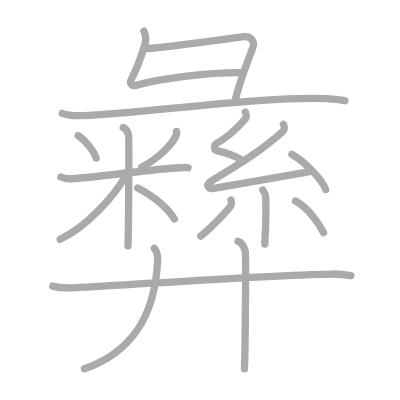
t = 0.00 s
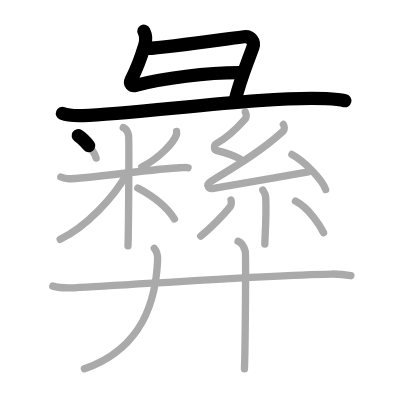
t = 3.50 s
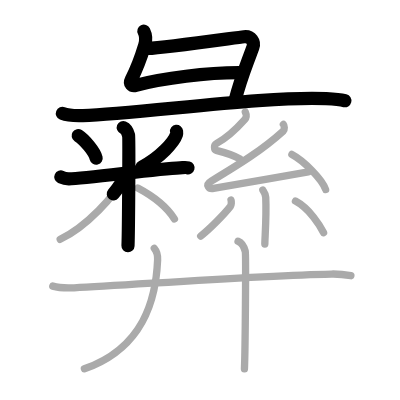
t = 7.25 s
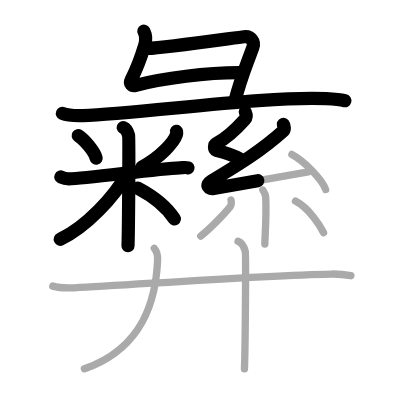
t = 10.75 s
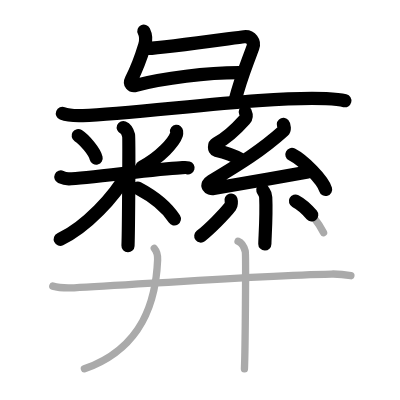
t = 14.50 s
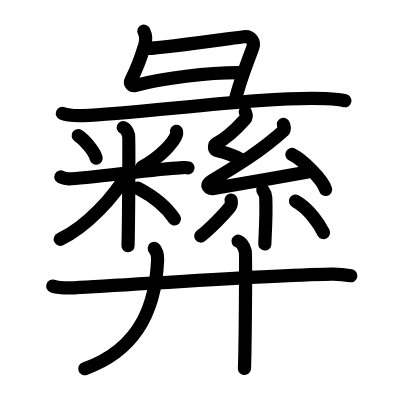
t = 18.00 s

The animated SVG that drew these frames (rendered in a browser with its animation timeline set to each time). Animation: 18 SMIL elements (animate=18); one cycle of 18.00 s.

<?xml version="1.0" standalone="no"?>
<!DOCTYPE svg PUBLIC "-//W3C//DTD SVG 1.1//EN"   "http://www.w3.org/Graphics/SVG/1.1/DTD/svg11.dtd">
<svg width="400px" height="400px"  version="1.1" xmlns="http://www.w3.org/2000/svg">
  <defs>
    <marker id="Triangle" viewBox="0 0 10 10" refX="0" refY="5" markerUnits="strokeWidth" markerWidth="3" style="stroke-opacity:0%;fill:#aaaaaa;" markerHeight="2" orient="auto">
      <path d="M 0 0 L 10 5 L 0 10 z" />
    </marker>
    
    <marker id="Arrow" viewBox="0 0 10 10" refX="5" refY="5" markerUnits="strokeWidth" markerWidth="1.8" style="stroke-opacity:0%;fill:#770000;" markerHeight="2" orient="auto">
      <path d="M 0 4 L 6 4 L 4 1 L 10 5 L 4 9 L 6 6 L 0 6 z" />
        <circle cx="5" cy="5" r="5" />
      </marker>
    
    <marker id="TriangleRed" viewBox="0 0 10 10" refX="0" refY="5" markerUnits="strokeWidth" markerWidth="3" style="stroke-opacity:0%;fill:#CC0000;" markerHeight="2" orient="auto">
      <path d="M 0 0 L 10 5 L 0 10 z" />
    </marker>
    
    <marker id="ArrowRed" viewBox="0 0 10 10" refX="5" refY="5" markerUnits="strokeWidth" markerWidth="1.8" style="stroke-opacity:0%;fill:#CC0000;" markerHeight="2" orient="auto">
      <path d="M 0 4 L 6 4 L 4 1 L 10 5 L 4 9 L 6 6 L 0 6 z" />
        <circle cx="5" cy="5" r="5" />
      </marker>
    
  </defs>
  
  <path style="fill:#ffffff; fill-opacity:100%; fill-rule:evenodd; stroke-width:0;" d="M 0 0 L 400px 0 L 400px 400px L 0 400px L 0 0" />

  <g transform="scale(3.6697247706422 3.6697247706422)">
<path style="fill:none; fill-opacity:0%; fill-rule:evenodd; stroke:#aaaaaa; stroke-opacity:100%; stroke-width: 1.5pt; stroke-linejoin:round; stroke-linecap:round;" d="M39.21 8.5c0.46 0.93 0.65 2.4 0.23 3.78c-0.92 3.05-2.39 6.88-3.69 9.43c-0.55 1.07 0.17 1.84 1.27 1.55c7.48-2.01 19.73-3.51 28.65-3.45"></path>
<path style="fill:none; fill-opacity:0%; fill-rule:evenodd; stroke:#aaaaaa; stroke-opacity:100%; stroke-width: 1.5pt; stroke-linejoin:round; stroke-linecap:round;" d="M40.32 13.21C44.75 13 64.16 10.27 66.49 10c1.94-0.23 2.99 1.38 2.41 2.95c-2.4 6.55-3.36 8.55-4.87 14.55"></path>
<path style="fill:none; fill-opacity:0%; fill-rule:evenodd; stroke:#aaaaaa; stroke-opacity:100%; stroke-width: 1.5pt; stroke-linejoin:round; stroke-linecap:round;" d="M17 30.9c1.46 0.6 4.13 0.65 5.59 0.6c15.44-0.55 51.02-5.46 66.31-4.62c2.43 0.13 3.89 0.28 5.1 0.58"></path>
<path style="fill:none; fill-opacity:0%; fill-rule:evenodd; stroke:#aaaaaa; stroke-opacity:100%; stroke-width: 1.5pt; stroke-linejoin:round; stroke-linecap:round;" d="M21.31 36.95c1.77 1.14 4.44 4.36 4.89 6.14"></path>
<path style="fill:none; fill-opacity:0%; fill-rule:evenodd; stroke:#aaaaaa; stroke-opacity:100%; stroke-width: 1.5pt; stroke-linejoin:round; stroke-linecap:round;" d="M48.11 35.8c0.03 0.23 0.05 0.59-0.05 0.92c-0.64 1.94-4.35 6.19-9.41 8.8"></path>
<path style="fill:none; fill-opacity:0%; fill-rule:evenodd; stroke:#aaaaaa; stroke-opacity:100%; stroke-width: 1.5pt; stroke-linejoin:round; stroke-linecap:round;" d="M16.58 48.23c0.35 0.16 1.27 0.5 2.2 0.49c4.71-0.06 24.23-2.8 30.21-3c0.93-0.03 1.67-0.16 2.25 0"></path>
<path style="fill:none; fill-opacity:0%; fill-rule:evenodd; stroke:#aaaaaa; stroke-opacity:100%; stroke-width: 1.5pt; stroke-linejoin:round; stroke-linecap:round;" d="M33.59 34.75c0.81 0.33 1.29 1.47 1.45 2.12c0.16 0.65 0 26.06-0.16 30.13"></path>
<path style="fill:none; fill-opacity:0%; fill-rule:evenodd; stroke:#aaaaaa; stroke-opacity:100%; stroke-width: 1.5pt; stroke-linejoin:round; stroke-linecap:round;" d="M34.43 47.57c-3.18 5.92-10.89 14.23-18.03 17.64"></path>
<path style="fill:none; fill-opacity:0%; fill-rule:evenodd; stroke:#aaaaaa; stroke-opacity:100%; stroke-width: 1.5pt; stroke-linejoin:round; stroke-linecap:round;" d="M37.55 51.26c3.55 1.88 7.78 4.98 9.98 8.42"></path>
<path style="fill:none; fill-opacity:0%; fill-rule:evenodd; stroke:#aaaaaa; stroke-opacity:100%; stroke-width: 1.5pt; stroke-linejoin:round; stroke-linecap:round;" d="M66.84 30.52c0.32 0.74 0.54 1.3-0.17 2.09c-1.92 2.15-4.51 4.82-7.73 6.53c-0.66 0.35-0.64 1.68-0.01 1.84C61 41.5 64 42.5 65.37 43.32"></path>
<path style="fill:none; fill-opacity:0%; fill-rule:evenodd; stroke:#aaaaaa; stroke-opacity:100%; stroke-width: 1.5pt; stroke-linejoin:round; stroke-linecap:round;" d="M77.22 33.9c0.29 0.33 0.38 1.43-0.01 1.78c-5.73 5.2-11.78 8.93-19.64 13.67c-1.8 1.09-0.56 2.22 0.61 2c4.91-0.91 18.06-3.09 25.84-4.5"></path>
<path style="fill:none; fill-opacity:0%; fill-rule:evenodd; stroke:#aaaaaa; stroke-opacity:100%; stroke-width: 1.5pt; stroke-linejoin:round; stroke-linecap:round;" d="M79.54 42.09c3.25 1.69 8.38 6.93 9.19 9.55"></path>
<path style="fill:none; fill-opacity:0%; fill-rule:evenodd; stroke:#aaaaaa; stroke-opacity:100%; stroke-width: 1.5pt; stroke-linejoin:round; stroke-linecap:round;" d="M71.61 51.77c0.05 0.17 0.75 0.9 0.8 1.99c0.24 5.24-0.23 10.95-0.24 12.74"></path>
<path style="fill:none; fill-opacity:0%; fill-rule:evenodd; stroke:#aaaaaa; stroke-opacity:100%; stroke-width: 1.5pt; stroke-linejoin:round; stroke-linecap:round;" d="M62.95 54.51c0.14 0.46 0.11 1.37-0.14 1.7c-1.65 2.15-5.78 6.29-8.12 8.12"></path>
<path style="fill:none; fill-opacity:0%; fill-rule:evenodd; stroke:#aaaaaa; stroke-opacity:100%; stroke-width: 1.5pt; stroke-linejoin:round; stroke-linecap:round;" d="M80.51 54.8c3.84 2.04 6.78 6.77 7.66 8.61"></path>
<path style="fill:none; fill-opacity:0%; fill-rule:evenodd; stroke:#aaaaaa; stroke-opacity:100%; stroke-width: 1.5pt; stroke-linejoin:round; stroke-linecap:round;" d="M14.38 77.97c1.52 0.46 4.3 0.53 5.82 0.46c15.8-0.76 50.05-3.36 70.11-3.75c2.53-0.05 4.05 0.22 5.31 0.45"></path>
<path style="fill:none; fill-opacity:0%; fill-rule:evenodd; stroke:#aaaaaa; stroke-opacity:100%; stroke-width: 1.5pt; stroke-linejoin:round; stroke-linecap:round;" d="M42.04 67.68c0.71 0.82 0.96 2.06 0.91 3.17C42.5 81.5 39.25 94.75 23 100.5"></path>
<path style="fill:none; fill-opacity:0%; fill-rule:evenodd; stroke:#aaaaaa; stroke-opacity:100%; stroke-width: 1.5pt; stroke-linejoin:round; stroke-linecap:round;" d="M64.87 65.73c1.09 0.42 1.74 1.9 1.96 2.74c0.22 0.84 0 26.76-0.22 32.03"></path>

<path style="fill:none; fill-opacity:0%; fill-rule:evenodd; stroke:#000000; stroke-opacity:100%; stroke-width: 2.7pt; stroke-linejoin:round; stroke-linecap:round;" d="M39.21 8.5c0.46 0.93 0.65 2.4 0.23 3.78c-0.92 3.05-2.39 6.88-3.69 9.43c-0.55 1.07 0.17 1.84 1.27 1.55c7.48-2.01 19.73-3.51 28.65-3.45" pathLength="100" stroke-dashoffset="100" stroke-dasharray="100 105"><animate id="dashAnim1" attributeName="stroke-dashoffset" from="100" to="0" dur="1s" calcMode="linear" fill="freeze"/></path>
<path style="fill:none; fill-opacity:0%; fill-rule:evenodd; stroke:#000000; stroke-opacity:100%; stroke-width: 2.7pt; stroke-linejoin:round; stroke-linecap:round;" d="M40.32 13.21C44.75 13 64.16 10.27 66.49 10c1.94-0.23 2.99 1.38 2.41 2.95c-2.4 6.55-3.36 8.55-4.87 14.55" pathLength="100" stroke-dashoffset="100" stroke-dasharray="100 105"><animate id="dashAnim2" attributeName="stroke-dashoffset" from="100" to="0" dur="1s" calcMode="linear" begin="dashAnim1.end" fill="freeze"/></path>
<path style="fill:none; fill-opacity:0%; fill-rule:evenodd; stroke:#000000; stroke-opacity:100%; stroke-width: 2.7pt; stroke-linejoin:round; stroke-linecap:round;" d="M17 30.9c1.46 0.6 4.13 0.65 5.59 0.6c15.44-0.55 51.02-5.46 66.31-4.62c2.43 0.13 3.89 0.28 5.1 0.58" pathLength="100" stroke-dashoffset="100" stroke-dasharray="100 105"><animate id="dashAnim3" attributeName="stroke-dashoffset" from="100" to="0" dur="1s" calcMode="linear" begin="dashAnim2.end" fill="freeze"/></path>
<path style="fill:none; fill-opacity:0%; fill-rule:evenodd; stroke:#000000; stroke-opacity:100%; stroke-width: 2.7pt; stroke-linejoin:round; stroke-linecap:round;" d="M21.31 36.95c1.77 1.14 4.44 4.36 4.89 6.14" pathLength="100" stroke-dashoffset="100" stroke-dasharray="100 105"><animate id="dashAnim4" attributeName="stroke-dashoffset" from="100" to="0" dur="1s" calcMode="linear" begin="dashAnim3.end" fill="freeze"/></path>
<path style="fill:none; fill-opacity:0%; fill-rule:evenodd; stroke:#000000; stroke-opacity:100%; stroke-width: 2.7pt; stroke-linejoin:round; stroke-linecap:round;" d="M48.11 35.8c0.03 0.23 0.05 0.59-0.05 0.92c-0.64 1.94-4.35 6.19-9.41 8.8" pathLength="100" stroke-dashoffset="100" stroke-dasharray="100 105"><animate id="dashAnim5" attributeName="stroke-dashoffset" from="100" to="0" dur="1s" calcMode="linear" begin="dashAnim4.end" fill="freeze"/></path>
<path style="fill:none; fill-opacity:0%; fill-rule:evenodd; stroke:#000000; stroke-opacity:100%; stroke-width: 2.7pt; stroke-linejoin:round; stroke-linecap:round;" d="M16.58 48.23c0.35 0.16 1.27 0.5 2.2 0.49c4.71-0.06 24.23-2.8 30.21-3c0.93-0.03 1.67-0.16 2.25 0" pathLength="100" stroke-dashoffset="100" stroke-dasharray="100 105"><animate id="dashAnim6" attributeName="stroke-dashoffset" from="100" to="0" dur="1s" calcMode="linear" begin="dashAnim5.end" fill="freeze"/></path>
<path style="fill:none; fill-opacity:0%; fill-rule:evenodd; stroke:#000000; stroke-opacity:100%; stroke-width: 2.7pt; stroke-linejoin:round; stroke-linecap:round;" d="M33.59 34.75c0.81 0.33 1.29 1.47 1.45 2.12c0.16 0.65 0 26.06-0.16 30.13" pathLength="100" stroke-dashoffset="100" stroke-dasharray="100 105"><animate id="dashAnim7" attributeName="stroke-dashoffset" from="100" to="0" dur="1s" calcMode="linear" begin="dashAnim6.end" fill="freeze"/></path>
<path style="fill:none; fill-opacity:0%; fill-rule:evenodd; stroke:#000000; stroke-opacity:100%; stroke-width: 2.7pt; stroke-linejoin:round; stroke-linecap:round;" d="M34.43 47.57c-3.18 5.92-10.89 14.23-18.03 17.64" pathLength="100" stroke-dashoffset="100" stroke-dasharray="100 105"><animate id="dashAnim8" attributeName="stroke-dashoffset" from="100" to="0" dur="1s" calcMode="linear" begin="dashAnim7.end" fill="freeze"/></path>
<path style="fill:none; fill-opacity:0%; fill-rule:evenodd; stroke:#000000; stroke-opacity:100%; stroke-width: 2.7pt; stroke-linejoin:round; stroke-linecap:round;" d="M37.55 51.26c3.55 1.88 7.78 4.98 9.98 8.42" pathLength="100" stroke-dashoffset="100" stroke-dasharray="100 105"><animate id="dashAnim9" attributeName="stroke-dashoffset" from="100" to="0" dur="1s" calcMode="linear" begin="dashAnim8.end" fill="freeze"/></path>
<path style="fill:none; fill-opacity:0%; fill-rule:evenodd; stroke:#000000; stroke-opacity:100%; stroke-width: 2.7pt; stroke-linejoin:round; stroke-linecap:round;" d="M66.84 30.52c0.32 0.74 0.54 1.3-0.17 2.09c-1.92 2.15-4.51 4.82-7.73 6.53c-0.66 0.35-0.64 1.68-0.01 1.84C61 41.5 64 42.5 65.37 43.32" pathLength="100" stroke-dashoffset="100" stroke-dasharray="100 105"><animate id="dashAnim10" attributeName="stroke-dashoffset" from="100" to="0" dur="1s" calcMode="linear" begin="dashAnim9.end" fill="freeze"/></path>
<path style="fill:none; fill-opacity:0%; fill-rule:evenodd; stroke:#000000; stroke-opacity:100%; stroke-width: 2.7pt; stroke-linejoin:round; stroke-linecap:round;" d="M77.22 33.9c0.29 0.33 0.38 1.43-0.01 1.78c-5.73 5.2-11.78 8.93-19.64 13.67c-1.8 1.09-0.56 2.22 0.61 2c4.91-0.91 18.06-3.09 25.84-4.5" pathLength="100" stroke-dashoffset="100" stroke-dasharray="100 105"><animate id="dashAnim11" attributeName="stroke-dashoffset" from="100" to="0" dur="1s" calcMode="linear" begin="dashAnim10.end" fill="freeze"/></path>
<path style="fill:none; fill-opacity:0%; fill-rule:evenodd; stroke:#000000; stroke-opacity:100%; stroke-width: 2.7pt; stroke-linejoin:round; stroke-linecap:round;" d="M79.54 42.09c3.25 1.69 8.38 6.93 9.19 9.55" pathLength="100" stroke-dashoffset="100" stroke-dasharray="100 105"><animate id="dashAnim12" attributeName="stroke-dashoffset" from="100" to="0" dur="1s" calcMode="linear" begin="dashAnim11.end" fill="freeze"/></path>
<path style="fill:none; fill-opacity:0%; fill-rule:evenodd; stroke:#000000; stroke-opacity:100%; stroke-width: 2.7pt; stroke-linejoin:round; stroke-linecap:round;" d="M71.61 51.77c0.05 0.17 0.75 0.9 0.8 1.99c0.24 5.24-0.23 10.95-0.24 12.74" pathLength="100" stroke-dashoffset="100" stroke-dasharray="100 105"><animate id="dashAnim13" attributeName="stroke-dashoffset" from="100" to="0" dur="1s" calcMode="linear" begin="dashAnim12.end" fill="freeze"/></path>
<path style="fill:none; fill-opacity:0%; fill-rule:evenodd; stroke:#000000; stroke-opacity:100%; stroke-width: 2.7pt; stroke-linejoin:round; stroke-linecap:round;" d="M62.95 54.51c0.14 0.46 0.11 1.37-0.14 1.7c-1.65 2.15-5.78 6.29-8.12 8.12" pathLength="100" stroke-dashoffset="100" stroke-dasharray="100 105"><animate id="dashAnim14" attributeName="stroke-dashoffset" from="100" to="0" dur="1s" calcMode="linear" begin="dashAnim13.end" fill="freeze"/></path>
<path style="fill:none; fill-opacity:0%; fill-rule:evenodd; stroke:#000000; stroke-opacity:100%; stroke-width: 2.7pt; stroke-linejoin:round; stroke-linecap:round;" d="M80.51 54.8c3.84 2.04 6.78 6.77 7.66 8.61" pathLength="100" stroke-dashoffset="100" stroke-dasharray="100 105"><animate id="dashAnim15" attributeName="stroke-dashoffset" from="100" to="0" dur="1s" calcMode="linear" begin="dashAnim14.end" fill="freeze"/></path>
<path style="fill:none; fill-opacity:0%; fill-rule:evenodd; stroke:#000000; stroke-opacity:100%; stroke-width: 2.7pt; stroke-linejoin:round; stroke-linecap:round;" d="M14.38 77.97c1.52 0.46 4.3 0.53 5.82 0.46c15.8-0.76 50.05-3.36 70.11-3.75c2.53-0.05 4.05 0.22 5.31 0.45" pathLength="100" stroke-dashoffset="100" stroke-dasharray="100 105"><animate id="dashAnim16" attributeName="stroke-dashoffset" from="100" to="0" dur="1s" calcMode="linear" begin="dashAnim15.end" fill="freeze"/></path>
<path style="fill:none; fill-opacity:0%; fill-rule:evenodd; stroke:#000000; stroke-opacity:100%; stroke-width: 2.7pt; stroke-linejoin:round; stroke-linecap:round;" d="M42.04 67.68c0.71 0.82 0.96 2.06 0.91 3.17C42.5 81.5 39.25 94.75 23 100.5" pathLength="100" stroke-dashoffset="100" stroke-dasharray="100 105"><animate id="dashAnim17" attributeName="stroke-dashoffset" from="100" to="0" dur="1s" calcMode="linear" begin="dashAnim16.end" fill="freeze"/></path>
<path style="fill:none; fill-opacity:0%; fill-rule:evenodd; stroke:#000000; stroke-opacity:100%; stroke-width: 2.7pt; stroke-linejoin:round; stroke-linecap:round;" d="M64.87 65.73c1.09 0.42 1.74 1.9 1.96 2.74c0.22 0.84 0 26.76-0.22 32.03" pathLength="100" stroke-dashoffset="100" stroke-dasharray="100 105"><animate id="dashAnim18" attributeName="stroke-dashoffset" from="100" to="0" dur="1s" calcMode="linear" begin="dashAnim17.end" fill="freeze"/></path>

</g>

</svg>  
          
